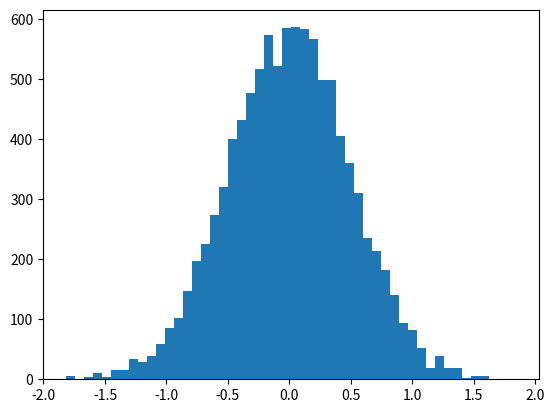

Write the Python code that produced this figure.
import numpy as np
import matplotlib.pyplot as plt

vals = np.random.normal(0, 0.5, 10000)
plt.hist(vals, 50)
plt.show()

print(
np.percentile(vals, 50),
np.percentile(vals, 90),
np.percentile(vals, 20))